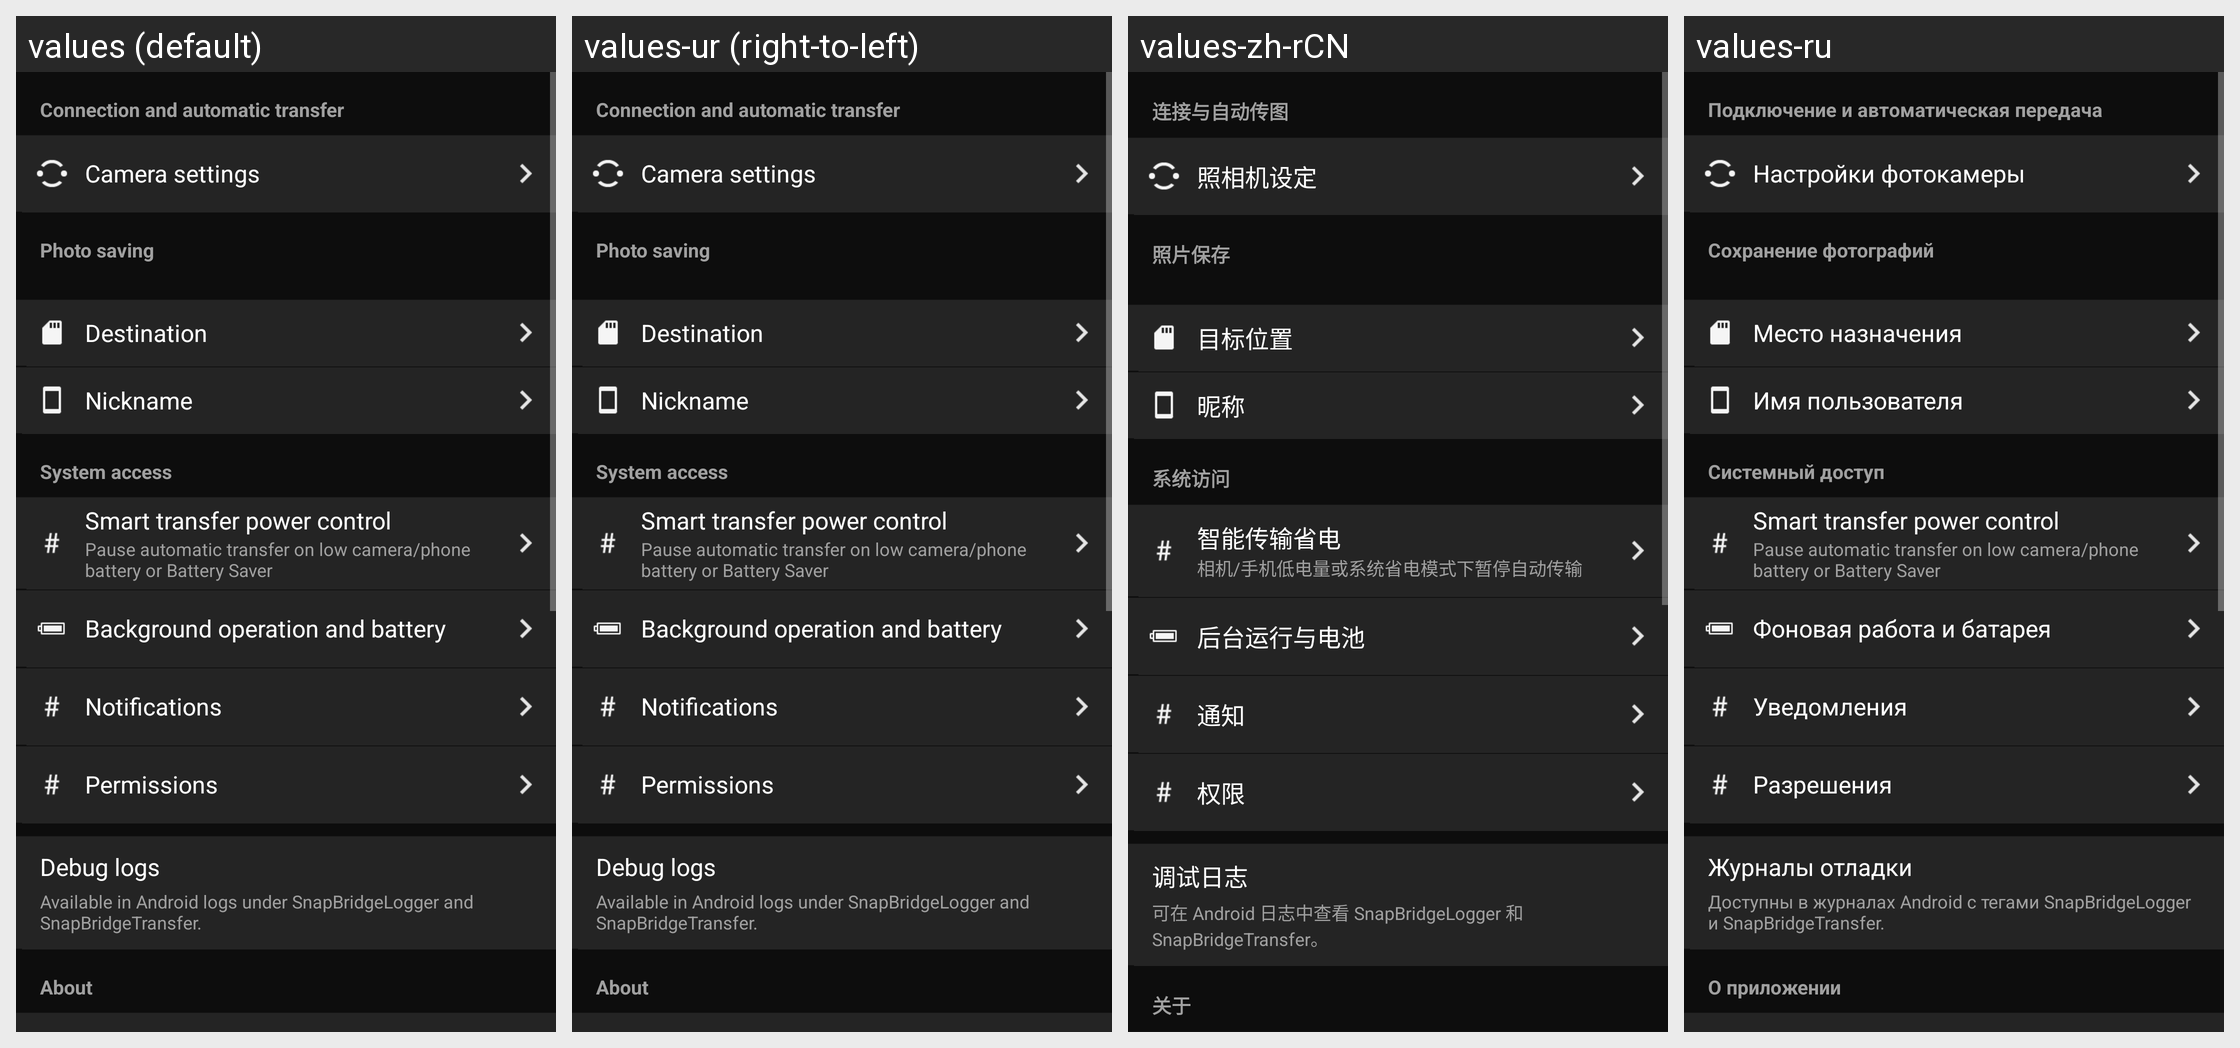

Strings drawn on this Android screen and how each of the app's shown locales translates them:
Android screen res/layout/setting_main.xml rendered under 4 locales, left to right: values (default), values-ur (right-to-left), values-zh-rCN, values-ru. Device: Nexus 5 (rendered at 1080×1920; each locale shown at half size, 540×960, under a caption strip naming it); theme AppTheme.
Other locales in the repository, not shown: values-af, values-am, values-ar, values-as, values-az, values-be, values-bg, values-bn, values-bs, values-ca, values-cs, values-da, values-el, values-en-rCA, values-en-rGB, values-en-rIN, values-en-rXC, values-es, values-es-rUS, values-et, values-eu, values-fa, values-fi, values-fr, values-fr-rCA, values-gl, values-gu, values-hi, values-hr, values-hu, values-hy, values-in, values-is, values-iw, values-ka, values-kk, values-km, values-kn, values-ky, values-lo, values-lt, values-lv, values-mk, values-ml, values-mn, values-mr, values-ms, values-my, values-nb, values-ne, values-nl, values-or, values-pa, values-pl, values-pt, values-pt-rBR, values-pt-rPT, values-ro, values-si, values-sk, values-sl, values-sq, values-sr, values-sv, values-sw, values-ta, values-te, values-th, values-tl, values-tr, values-uk, values-uz, values-vi, values-zh-rHK, values-zu.
Strings drawn on this screen, with the default value and each locale's value (text and hints the layout hard-codes, and strings that could not be matched under every locale, appear in the picture but are not listed):

setting_section_camera
  values: Connection and automatic transfer
  values-ur: Connection and automatic transfer  [not translated; the default value is used]
  values-zh-rCN: 连接与自动传图
  values-ru: Подключение и автоматическая передача

MID_REMOTE_CAMERA_SETTING
  values: Camera settings
  values-ur: Camera settings  [not translated; the default value is used]
  values-zh-rCN: 照相机设定
  values-ru: Настройки фотокамеры

setting_section_storage
  values: Photo saving
  values-ur: Photo saving  [not translated; the default value is used]
  values-zh-rCN: 照片保存
  values-ru: Сохранение фотографий

MID_COMMON_SAVE_DIR
  values: Destination
  values-ur: Destination  [not translated; the default value is used]
  values-zh-rCN: 目标位置
  values-ru: Место назначения

MID_COMMON_NICKNAME
  values: Nickname
  values-ur: Nickname  [not translated; the default value is used]
  values-zh-rCN: 昵称
  values-ru: Имя пользователя

setting_section_system
  values: System access
  values-ur: System access  [not translated; the default value is used]
  values-zh-rCN: 系统访问
  values-ru: Системный доступ

setting_power_transfer
  values: Smart transfer power control
  values-ur: Smart transfer power control  [not translated; the default value is used]
  values-zh-rCN: 智能传输省电
  values-ru: Smart transfer power control  [not translated; the default value is used]

setting_power_transfer_summary
  values: Pause automatic transfer on low camera/phone battery or Battery Saver
  values-ur: Pause automatic transfer on low camera/phone battery or Battery Saver  [not translated; the default value is used]
  values-zh-rCN: 相机/手机低电量或系统省电模式下暂停自动传输
  values-ru: Pause automatic transfer on low camera/phone battery or Battery Saver  [not translated; the default value is used]

setting_background
  values: Background operation and battery
  values-ur: Background operation and battery  [not translated; the default value is used]
  values-zh-rCN: 后台运行与电池
  values-ru: Фоновая работа и батарея

setting_notifications
  values: Notifications
  values-ur: Notifications  [not translated; the default value is used]
  values-zh-rCN: 通知
  values-ru: Уведомления

setting_permissions
  values: Permissions
  values-ur: Permissions  [not translated; the default value is used]
  values-zh-rCN: 权限
  values-ru: Разрешения

setting_debug_logs
  values: Debug logs
  values-ur: Debug logs  [not translated; the default value is used]
  values-zh-rCN: 调试日志
  values-ru: Журналы отладки

setting_debug_logs_summary
  values: Available in Android logs under SnapBridgeLogger and SnapBridgeTransfer.
  values-ur: Available in Android logs under SnapBridgeLogger and SnapBridgeTransfer.  [not translated; the default value is used]
  values-zh-rCN: 可在 Android 日志中查看 SnapBridgeLogger 和 SnapBridgeTransfer。
  values-ru: Доступны в журналах Android с тегами SnapBridgeLogger и SnapBridgeTransfer.

setting_section_about
  values: About
  values-ur: About  [not translated; the default value is used]
  values-zh-rCN: 关于
  values-ru: О приложении
